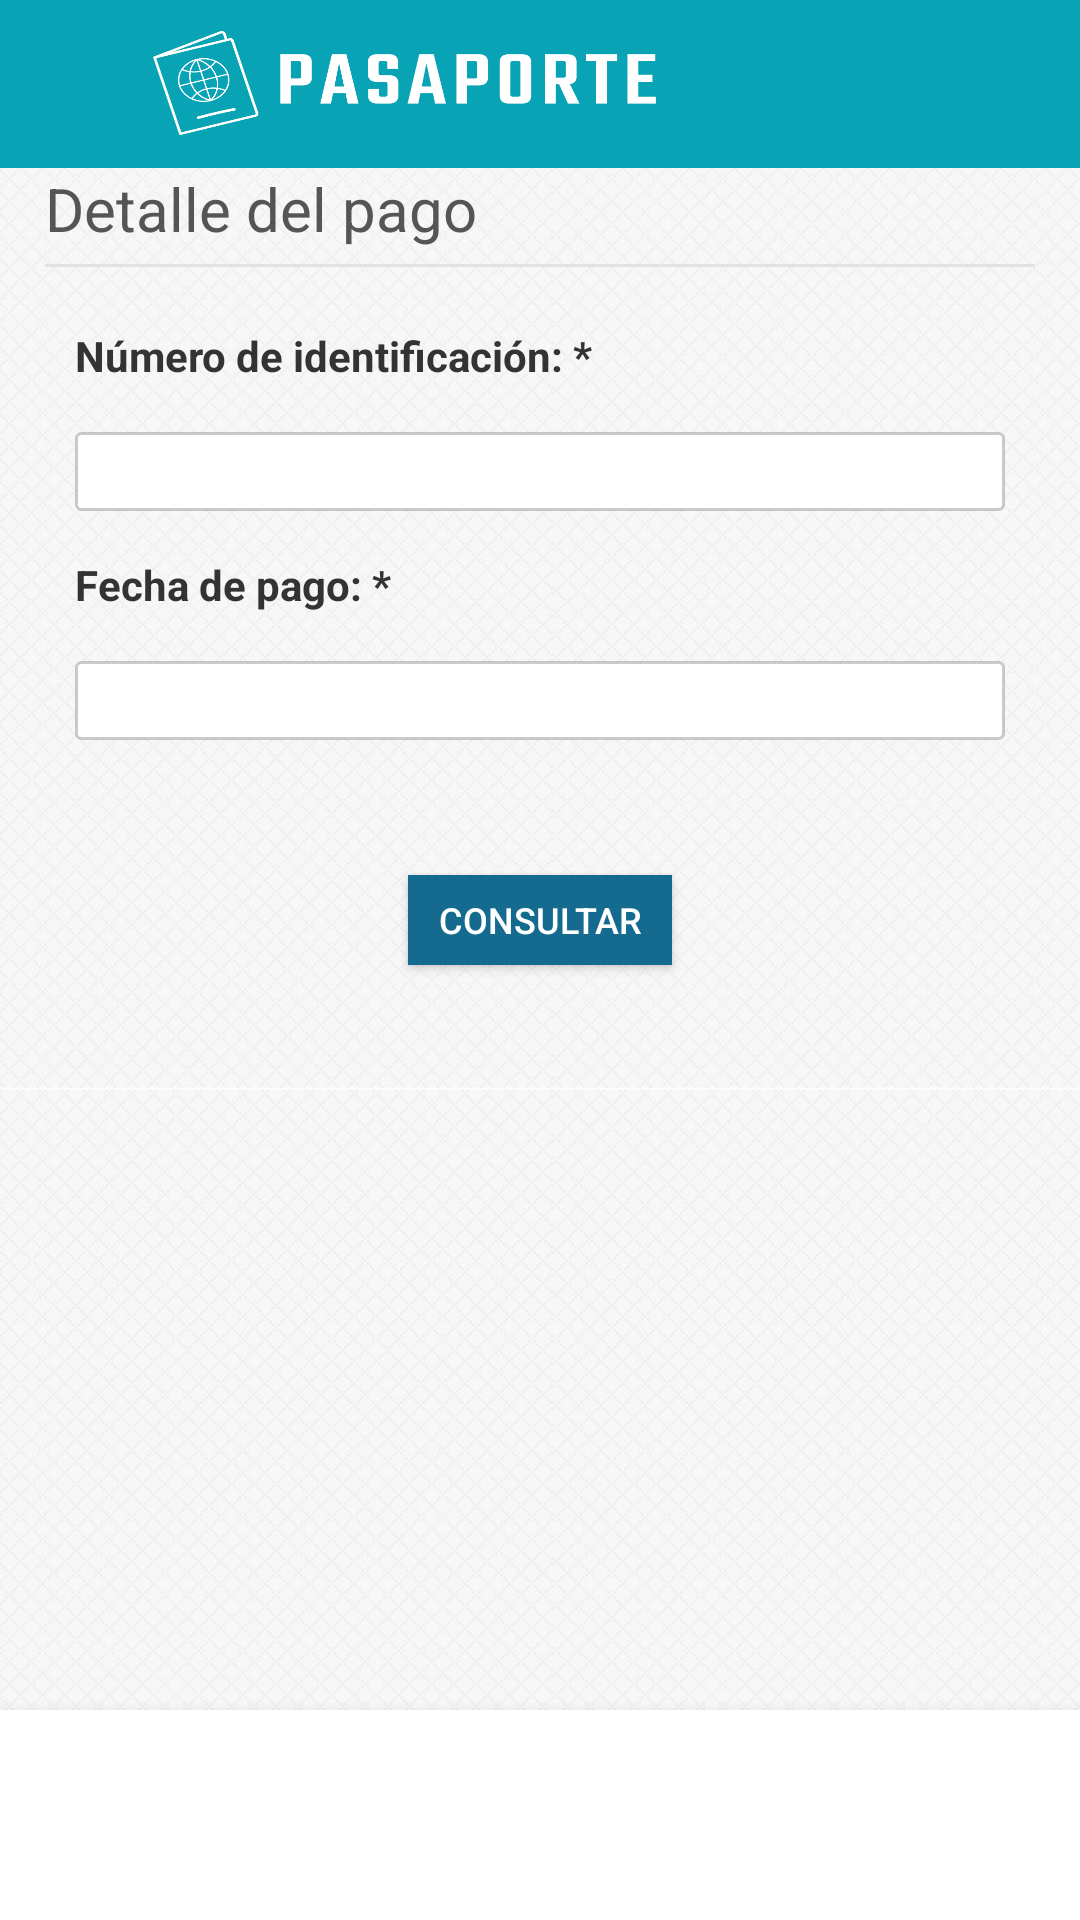

Layout XML and referenced resources for this Android screen:
<!-- AndroidManifest.xml: application theme AppTheme -->
<!-- res/layout/activity_cancelar.xml -->
<?xml version="1.0" encoding="utf-8"?>
<android.support.constraint.ConstraintLayout xmlns:android="http://schemas.android.com/apk/res/android"
    xmlns:app="http://schemas.android.com/apk/res-auto"
    xmlns:tools="http://schemas.android.com/tools"
    android:layout_width="match_parent"
    android:layout_height="match_parent"
    android:background="@drawable/bg_gray"
    tools:context="com.ervic.mac.gobvalle.Principal.Cancelar">

    <RelativeLayout
        android:layout_width="match_parent"
        android:layout_height="match_parent">
        <android.support.design.widget.AppBarLayout
            android:layout_width="fill_parent"
            android:layout_height="wrap_content"
            android:id="@+id/app_bar"
            android:theme="@style/AppBarOverlay"
            android:layout_alignParentTop="true"
            >

            <android.support.v7.widget.Toolbar
                android:layout_width="match_parent"
                android:layout_height="wrap_content"
                android:minHeight="?attr/actionBarSize"
                android:background="@color/azul"
                android:id="@+id/toolbar"
                android:theme="@style/AppBarOverlay">


                <RelativeLayout
                    android:layout_width="match_parent"
                    android:layout_height="wrap_content"
                    android:paddingRight="5dp"
                    android:paddingBottom="5dp"
                    android:paddingLeft="5dp"
                    android:paddingTop="5dp"
                    android:orientation="horizontal"
                    >
                    <LinearLayout
                        android:layout_width="wrap_content"
                        android:layout_height="wrap_content"
                        android:layout_centerVertical="true"
                        android:layout_marginRight="10dp"
                        android:id="@+id/back"
                        >

                        <ImageView
                            android:layout_width="20dp"
                            android:layout_height="20dp"
                            android:tint="@color/white"
                            android:id="@+id/btn_back"
                            android:contentDescription="Retroceder"
                            android:src="@drawable/ic_arrow_back_black_24dp"/>

                    </LinearLayout>
                    <ImageView
                        android:layout_width="170dp"
                        android:foregroundGravity="left"
                        android:layout_gravity="start"
                        android:layout_toRightOf="@+id/back"
                        android:layout_centerVertical="true"
                        android:layout_height="35dp"
                        android:background="@drawable/logo_horizontal"
                        android:id="@+id/btn_title"/>

                </RelativeLayout>
            </android.support.v7.widget.Toolbar>

        </android.support.design.widget.AppBarLayout>

        <include
            android:layout_width="match_parent"
            android:layout_height="fill_parent"
            android:layout_below="@+id/app_bar"
            layout="@layout/content_formulario"
            android:id="@+id/layout_consultar_cita"
            />


        <android.support.design.widget.BottomNavigationView
            android:layout_width="match_parent"
            android:layout_height="70dp"
            android:background="@color/white"
            android:layout_alignParentBottom="true"
            android:id="@+id/bottomnavigationview"
            android:theme="@style/bottomnavigation"
            />
    </RelativeLayout>
</android.support.constraint.ConstraintLayout>
<!-- res/layout/content_formulario.xml (included above) -->
<?xml version="1.0" encoding="utf-8"?>
<LinearLayout xmlns:android="http://schemas.android.com/apk/res/android"
    android:layout_width="match_parent"
    xmlns:app="http://schemas.android.com/apk/res-auto"
    android:orientation="vertical"
    android:layout_height="fill_parent">
<TextView
    android:layout_width="wrap_content"
    android:layout_height="wrap_content"
    android:textSize="20sp"
    android:layout_marginBottom="5dp"
    android:layout_marginLeft="15dp"
    android:textColor="@color/colorTexto2"
    android:text="Detalle del pago"/>

    <View
        android:layout_width="match_parent"
        android:layout_marginLeft="15dp"
        android:background="@color/colorGris"
        android:layout_marginRight="15dp"
        android:layout_marginBottom="20dp"
        android:layout_height="1dp"/>
    <LinearLayout
        android:layout_width="match_parent"
        android:layout_height="match_parent"
        android:orientation="vertical"
        android:layout_marginLeft="25dp"
        android:layout_marginRight="25dp"
        >

        <TextView
            android:layout_width="wrap_content"
            android:layout_height="wrap_content"
            android:textStyle="bold"
            android:text="Número de identificación: *"
            android:textColor="@color/colorTexto"
            android:layout_marginBottom="5dp"
            android:id="@+id/tv_identificacion"
            />
        <android.support.design.widget.TextInputLayout
            android:layout_width="match_parent"
            android:layout_height="wrap_content"
            app:errorTextAppearance="@style/error_appearance"
            android:id="@+id/container_numero_identificacion">
            <EditText
                android:layout_width="match_parent"
                android:layout_height="wrap_content"
                android:inputType="number"
                android:background="@drawable/borde_edittext"
                android:layout_marginBottom="15dp"
                android:id="@+id/numero_identificacion"/>
        </android.support.design.widget.TextInputLayout>

        <TextView
            android:layout_width="wrap_content"
            android:layout_height="wrap_content"
            android:text="Fecha de pago: *"
            android:textColor="@color/colorTexto"
            android:layout_marginBottom="5dp"
            android:textStyle="bold"
            android:id="@+id/tv_fecha_pago"
            />
        <android.support.design.widget.TextInputLayout
            android:layout_width="match_parent"
            android:layout_height="wrap_content"
            app:errorTextAppearance="@style/error_appearance"
            android:id="@+id/container_fecha_pago">
            <EditText
                android:layout_width="match_parent"
                android:layout_height="wrap_content"
                android:background="@drawable/borde_edittext"
                android:layout_marginBottom="15dp"
                android:inputType="date"
                android:focusable="false"
                android:clickable="true"
                android:maxLines="1"
                android:id="@+id/fecha_pago"/>
        </android.support.design.widget.TextInputLayout>
        <Button
            android:layout_width="wrap_content"
            android:layout_height="30dp"
            android:layout_marginTop="30dp"
            android:text="Consultar"
            android:textSize="12sp"
            android:background="@color/colorAzul"
            android:textColor="@color/white"
            android:layout_gravity="center_horizontal"
            android:id="@+id/btn_consultar"/>

    </LinearLayout>
</LinearLayout>
<!-- resources referenced by this layout -->
<resources>
  <color name="azul">#08a4b5</color>
  <color name="colorAzul">#146B8F</color>
  <color name="colorGris">#e2e2e2</color>
  <color name="colorTexto">#333333</color>
  <color name="colorTexto2">#555555</color>
  <color name="white">#FFFFFF</color>
  <!-- drawable bg_gray: jpg bitmap (drawable, 189111 bytes) -->
  <!-- drawable borde_edittext (drawable) -->
  <?xml version="1.0" encoding="utf-8"?>
  <shape xmlns:android="http://schemas.android.com/apk/res/android" android:shape="rectangle">
      <solid android:color="#ffffff"/>
  
      <stroke android:width="1dp"
          android:color="#44424242"/>
  
      <padding android:left="1dp"
          android:top="1dp"
          android:right="1dp"
          android:bottom="1dp"/>
  
      <corners android:radius="5px"/>
  </shape>
  <!-- drawable logo_horizontal: png bitmap (drawable, 14659 bytes) -->
  <style name="AppBarOverlay" parent="ThemeOverlay.AppCompat.Light">
          
          <item name="actionOverflowButtonStyle">@style/DotsDarkTheme</item>
          <item name="android:popupMenuStyle">@style/PopupMenu</item>
          
          <item name="popupMenuStyle">@style/PopupMenu</item>
      </style>
  <style name="bottomnavigation" parent="Widget.Design.BottomNavigationView">
  
          <item name="colorPrimary">#757575</item>
          <item name="colorPrimaryDark">@color/colorPrimaryDark</item>
          <item name="colorAccent">@color/colorAccent</item>
      </style>
  <style name="error_appearance" parent="@android:style/TextAppearance">
          <item name="android:textColor">@color/redError</item>
          <item name="android:textSize">12sp</item>
      </style>
  <style name="AppTheme" parent="Theme.AppCompat.Light.DarkActionBar">
          
          <item name="colorPrimary">@color/colorPrimary</item>
          <item name="colorPrimaryDark">@color/colorPrimaryDark</item>
          <item name="colorAccent">@color/colorAccent</item>
      </style>
  <style name="DotsDarkTheme" parent="@style/Widget.AppCompat.ActionButton.Overflow">
          <item name="android:tint">@color/black</item>
      </style>
  <style name="PopupMenu" parent="ThemeOverlay.AppCompat.Dark">
          <item name="android:popupBackground">@color/white</item>
          <item name="android:textColorSecondary">@color/black</item>
          <item name="android:textColorPrimary">@color/black</item>
  
      </style>
  <color name="colorPrimaryDark">#303F9F</color>
  <color name="colorAccent">#FF4081</color>
  <color name="redError">#F4364C</color>
  <color name="colorPrimary">#3F51B5</color>
  <color name="black">#000000</color>
</resources>
